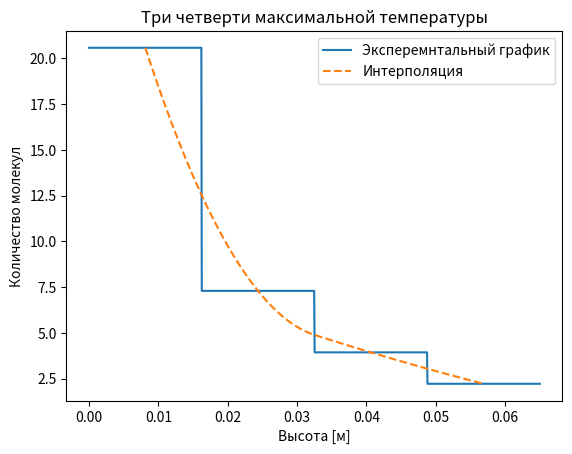

The script that saved this image:
import matplotlib.pyplot as plt
import numpy as np
from scipy.interpolate import interp1d

def readData(path):
    data = open(path)
    layerSum = np.array([0 for _ in range(4)])
    expQ = 0
    for line in data:
        expQ+=1
        layer = np.array(list(map(int,line.split("  "))))
        layerSum = layer+layerSum
    layerSum = layerSum/expQ
    print(layerSum)
    return layerSum


height = 6.5/100 #высота сосуда в метрах

# data = readData('dataV2.txt')
data = np.array([20.57,7.29,3.93,2.214])
heightAxes = np.linspace(0,height,1000)
moleculsAxes = []
for i in range(4):
    moleculsAxes += [data[i]]*(len(heightAxes)//4)

xForInterpolation = np.linspace(height/8,height-height/8,4)




func = interp1d(xForInterpolation,data,kind = 'quadratic')

X = np.linspace(height/8,height-height/8,1000)
Y = func(X)
fig,ax = plt.subplots()
ax.set_title("Три четверти максимальной температуры")
plt.xlabel('Высота [м]')
plt.ylabel('Количество молекул')
plt.plot(heightAxes,moleculsAxes,'-', label = 'Эксперемнтальный график')

plt.plot(X,Y,'--',label = "Интерполяция")
ax.legend(loc = 'upper right')
plt.show()
